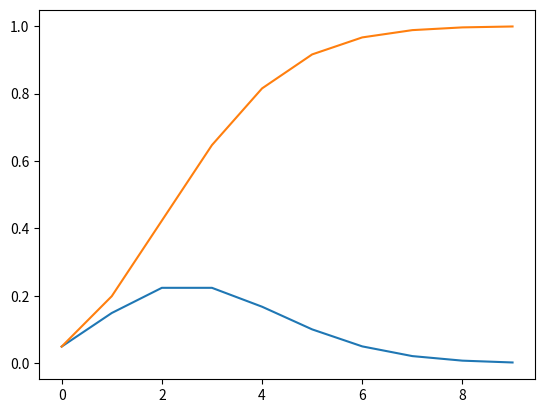

This chart was generated by the following Python code:
#Exp_3
#a:
from math import factorial, exp
from scipy.stats import poisson

miu = 3
x = 0
poisson_prob = ((miu ** x) * exp(-miu)) / factorial(x)
result = 1- poisson_prob
print(result)

#b:
X = [2, 3, 4]
miu = 3
poisson_pd = poisson.pmf(X, miu)
b= sum(poisson_pd)
print(b)

#c:
X = 1
miu = 0.6
poisson_pd = poisson.pmf(X, miu)
print(poisson_pd)

import matplotlib.pyplot as plt
import numpy as np

x = np.arange(0, 10,1)
y = poisson.pmf(x, mu=3)
plt.plot(x, y)
plt.show()

x = np.arange(0, 10, 1)
y = poisson.cdf(x, mu=3)
plt.plot(x, y)
plt.show()

